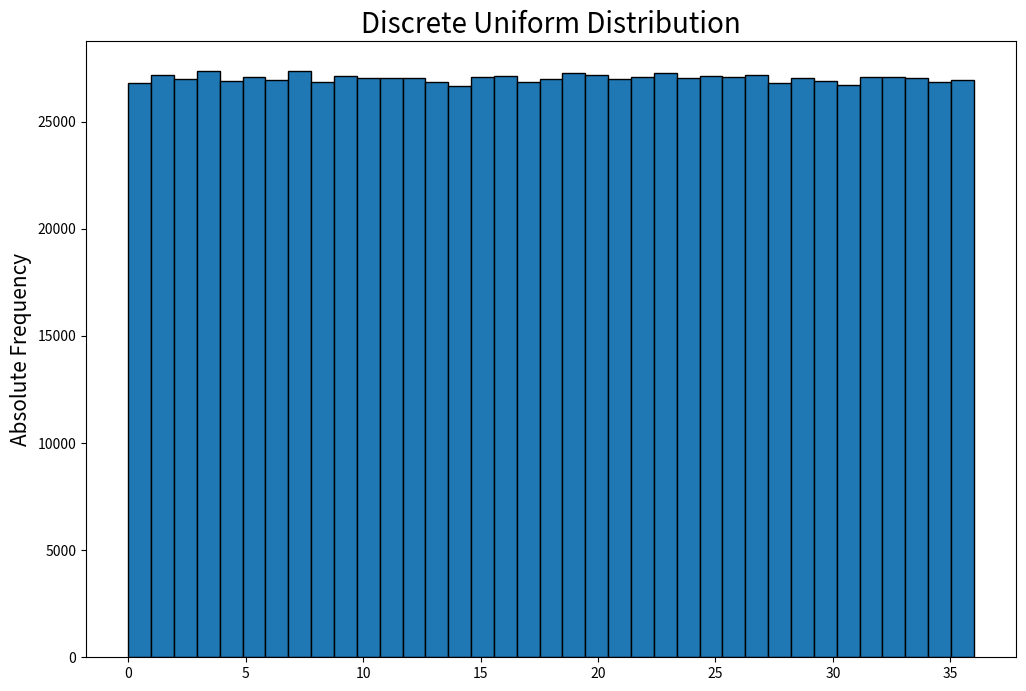
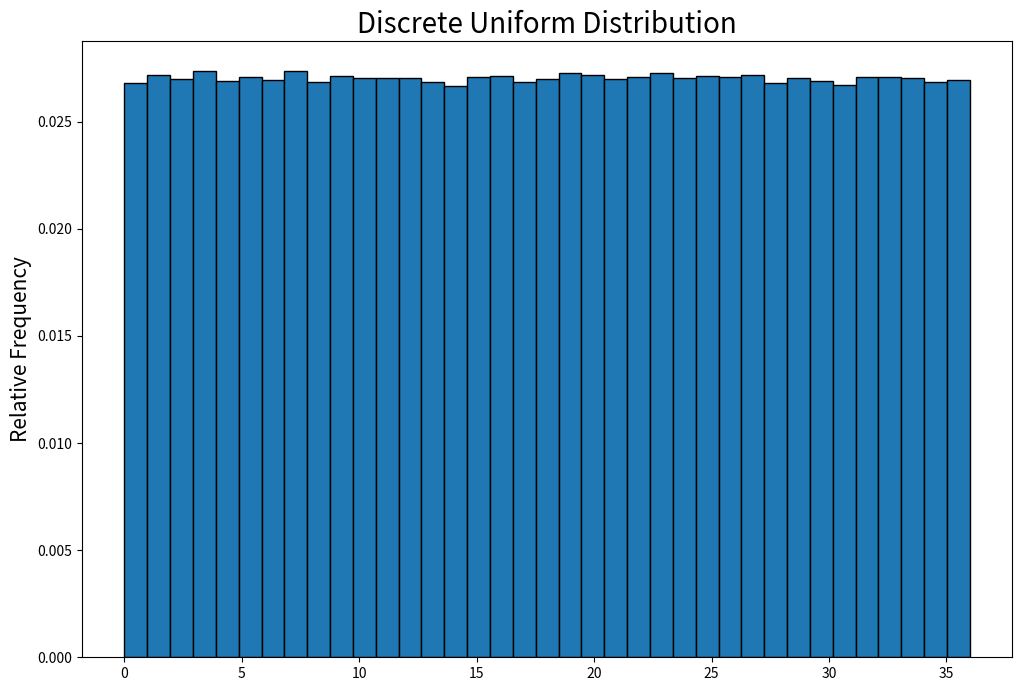
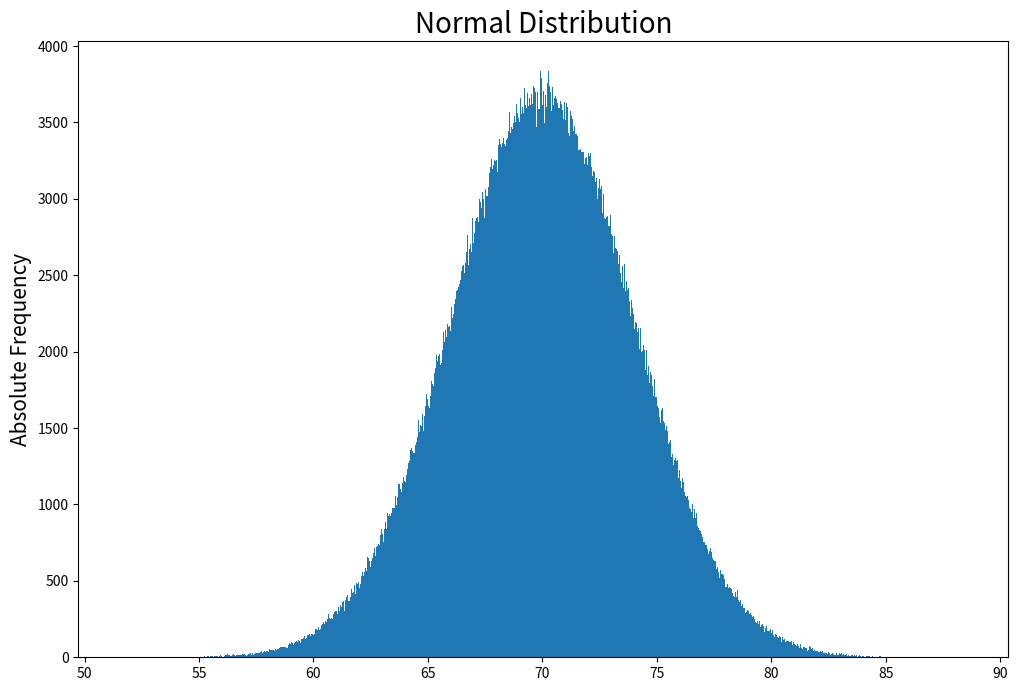

Python code for these plots, in order:
# ---
# jupyter:
#   jupytext:
#     text_representation:
#       extension: .py
#       format_name: light
#       format_version: '1.5'
#       jupytext_version: 1.16.1
#   kernelspec:
#     display_name: Python 3
#     language: python
#     name: python3
# ---

# # Coding Exercises (Part 2)

# Now, you will have the opportunity to practice what you have learned. <br>
# __Follow the instructions__ and insert your code! 

# The correct answer is provided below your coding cell. There you can check whether your code is correct.

# If you need some help or if you want to check your code, you can also have a look at the __solutions__.

# ### Have Fun!

# --------------------------------------------------------------------------------------------------------------

# ## Exercise 2: Probability Distributions

# run the cell
import numpy as np
import scipy.stats as stats
import matplotlib.pyplot as plt

# 1. __Simulate__ playing Roulette __10 times__ (equally likely outcomes from __0 to 36__). Use a __random seed of 123__. <br>
# What is the value of the very first outcome?



# (result: 2)



# 2. __Simulate__ playing Roulette __1 million times__ (equally likely outcomes from __0 until 36__). Use a __random seed of 123__. __Save__ the results. <br>







# 3. Create a __histogram__ with __absolute frequencies__ for the outcome of question 2. Select an __appropriate number of bins__. 





# 4. Create a __histogram__ with __relative frequencies__ for the outcome of question 2. Select an __appropriate number of bins__. 





# 5. Let´s assume adult male heights in the US are on __average 70 inches__ with a __standard deviation of 4 inches__. Create an array with __1 million (random) observations__. Use a random __seed of 123__. __Save__ the results.





# 6. Create a __histogram__ with __absolute frequencies__ for the outcome of question 5. Use __1000 bins__. 





# 7. Adult women in the US are on average a bit shorter and less variable in height with a __mean height of 65 inches__ and __standard deviation of 3.5 inches__. <br>
# Construct a __90% Confidence Interval__ around the mean. 





# result: (59.24301230566984, 70.75698769433015)



# 8. __1%__ of all women in the US are __smaller than ... inches__? Calculate!



# (result: 56.85778244085706)



# 9. __2%__ of all women in the US are __taller than ... inches__? Calculate!



# (result: 72.18812118721138)



# 10. X percent of all women in the US are __taller than 70 inches__. Calculate!



# (result: 0.07656372550983481)



# [redacted]



# (result: -0.7428571428571432)

# # Well Done!

# ---------------------------------------------------------------------------------------------------------------------

# # Solutions (Stop here if you want to code on your own!)

# # ++++++++++++++++++++++++++++++++++++++++++++++++++++++++++++++

# run the cell
import numpy as np
import scipy.stats as stats
import matplotlib.pyplot as plt

# 1. __Simulate__ playing Roulette __10 times__ (equally likely outcomes from __0 to 36__). Use a __random seed of 123__. <br>
# What is the value of the very first outcome?

np.random.seed(123)
np.random.randint(0, 37, 10)

# (result: 2)



# 2. __Simulate__ playing Roulette __1 million times__ (equally likely outcomes from __0 until 36__). Use a __random seed of 123__. __Save__ the results. <br>

np.random.seed(123)
a = np.random.randint(0, 37, 1000000)

a



# 3. Create a __histogram__ with __absolute frequencies__ for the outcome of question 2. Select an __appropriate number of bins__. 

plt.figure(figsize = (12, 8))
plt.hist(a, bins = 37, ec = "black")
plt.title("Discrete Uniform Distribution", fontsize = 20)
plt.ylabel("Absolute Frequency", fontsize = 15)
plt.show()



# 4. Create a __histogram__ with __relative frequencies__ for the outcome of question 2. Select an __appropriate number of bins__. 

plt.figure(figsize = (12, 8))
plt.hist(a, bins = 37, weights = np.ones(len(a)) / len(a), ec = "black")
plt.title("Discrete Uniform Distribution", fontsize = 20)
plt.ylabel("Relative Frequency", fontsize = 15)
plt.show()



# 5. Let´s assume adult male heights in the US are on __average 70 inches__ with a __standard deviation of 4 inches__. Create an array with __1 million (random) observations__. Use a random __seed of 123__. __Save__ the results.

np.random.seed(123)
a = np.random.normal(loc = 70, scale = 4, size = 1000000)



# 6. Create a __histogram__ with __absolute frequencies__ for the outcome of question 5. Use __1000 bins__. 

plt.figure(figsize = (12, 8))
plt.hist(a, bins = 1000,)
plt.title("Normal Distribution", fontsize = 20)
plt.ylabel("Absolute Frequency", fontsize = 15)
plt.show()



# 7. Adult women in the US are on average a bit shorter and less variable in height with a __mean height of 65 inches__ and __standard deviation of 3.5 inches__. <br>
# Construct a __90% Confidence Interval__ around the mean. 

mu = 65
sigma = 3.5

stats.norm.interval(0.9, loc = mu, scale = sigma)

# result: (59.24301230566984, 70.75698769433015)



# 8. __1%__ of all women in the US are __smaller than ... inches__? Calculate!

stats.norm.ppf(0.01, loc = mu, scale = sigma)

# (result: 56.85778244085706)



# 9. __2%__ of all women in the US are __taller than ... inches__? Calculate!

stats.norm.ppf(0.98, loc = mu, scale = sigma)

# (result: 72.18812118721138)



# 10. X percent of all women in the US are __taller than 70 inches__. Calculate!

1 - stats.norm.cdf(70, loc = mu, scale = sigma)

# (result: 0.07656372550983481)



# [redacted]

(62.4 - mu) / sigma 


